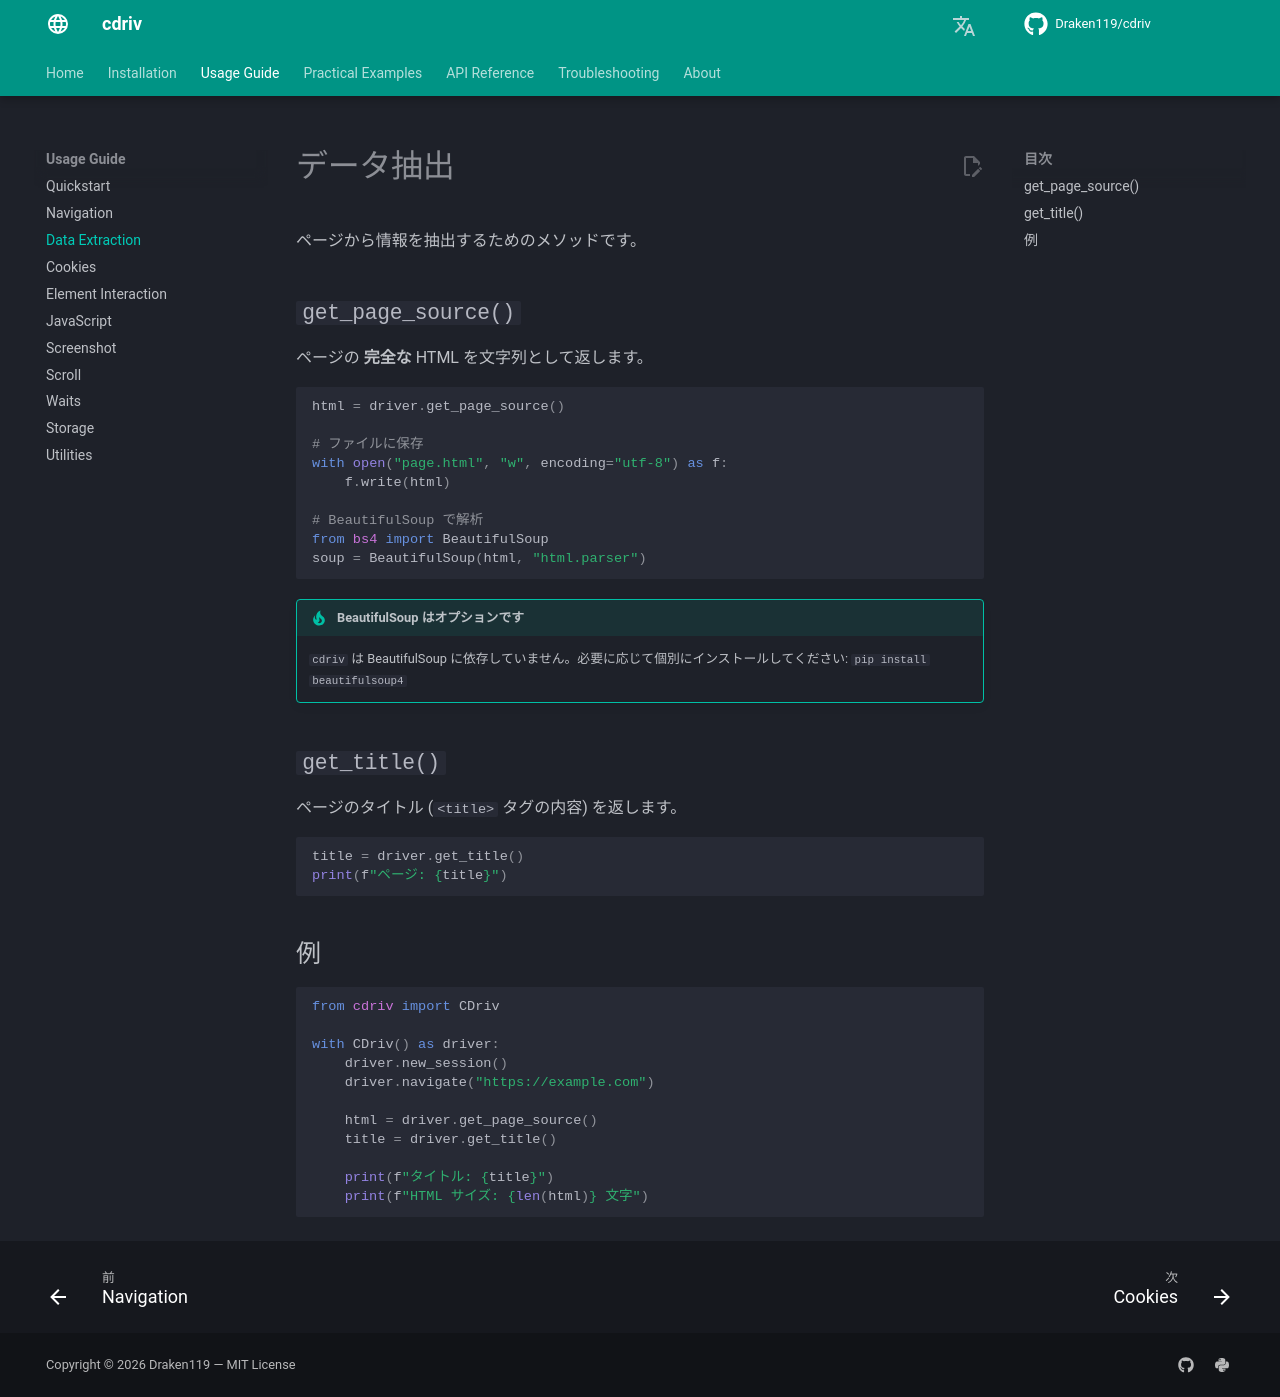

repository: Draken119/cdriv · page: ja/usage/extraction/index.html · generator: mkdocs

# データ抽出

ページから情報を抽出するためのメソッドです。

## `get_page_source()`

ページの **完全な** HTML を文字列として返します。

```python
html = driver.get_page_source()

# ファイルに保存
with open("page.html", "w", encoding="utf-8") as f:
    f.write(html)

# BeautifulSoup で解析
from bs4 import BeautifulSoup
soup = BeautifulSoup(html, "html.parser")
```

!!! tip "BeautifulSoup はオプションです"
    `cdriv` は BeautifulSoup に依存していません。必要に応じて個別にインストールしてください:
    `pip install beautifulsoup4`

## `get_title()`

ページのタイトル (`<title>` タグの内容) を返します。

```python
title = driver.get_title()
print(f"ページ: {title}")
```

## 例

```python
from cdriv import CDriv

with CDriv() as driver:
    driver.new_session()
    driver.navigate("https://example.com")

    html = driver.get_page_source()
    title = driver.get_title()

    print(f"タイトル: {title}")
    print(f"HTML サイズ: {len(html)} 文字")
```
